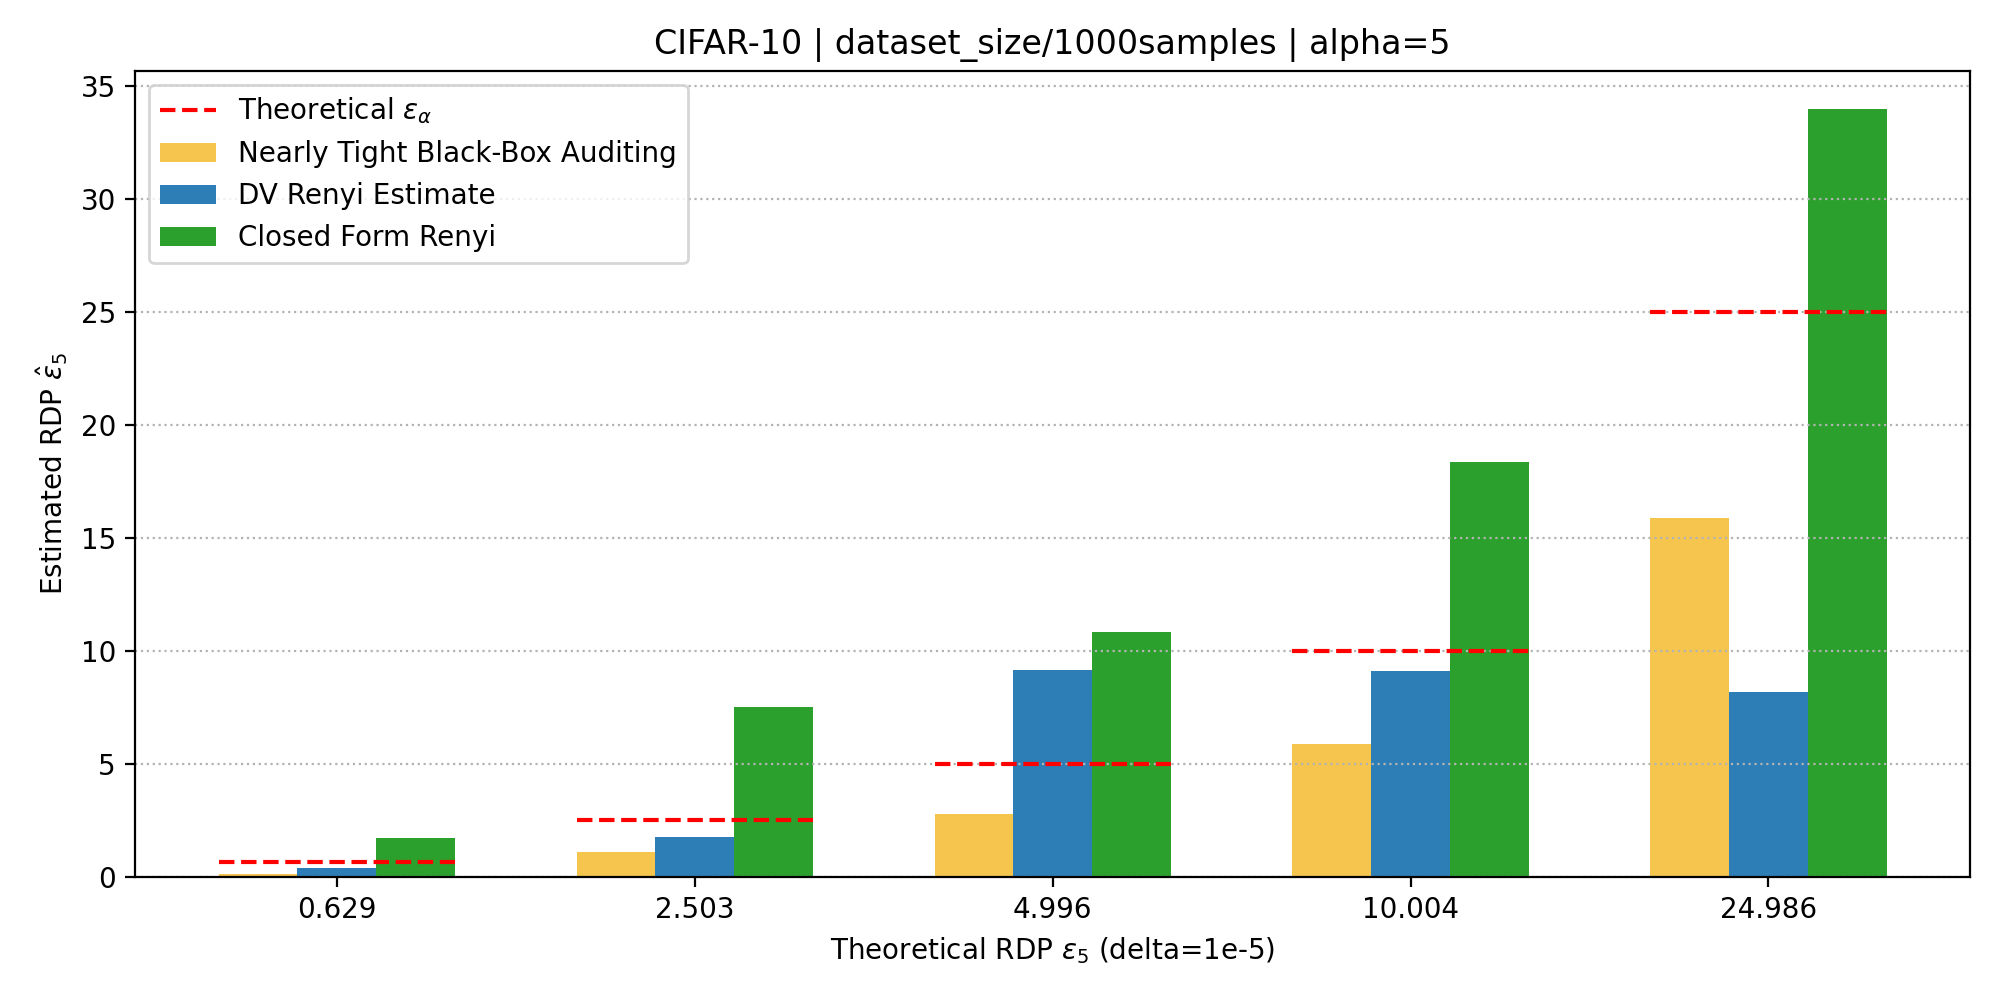

The table this chart was drawn from, first rows:
group_root, dataset, alpha, dp_eps, theoretical_rdp_eps, losses_in_count, losses_out_count, dv_epochs, dv_batch_size, dv_lr, dv_ema_rate, nearly_tight_dp_mean, nearly_tight_rdp_mean, dv_qp_raw, dv_pq_raw, dv_selected_raw, dv_scaled_alpha, closed_qp_raw, closed_pq_raw, closed_selected_raw, closed_scaled_alpha, closed_qp_mu0, closed_qp_var0, closed_qp_mu1
exp_data/dataset_size/1000samples, cifar10_half_cnn, 5.0, 2.0, 0.6289, 500, 500, 250, 400, 0.0001, 1.0, 0.6373, 0.1126, 0.07356, nan, 0.07356, 0.3678, 0.3101, 0.3427, 0.3427, 1.714, -5.564, 1.611, -6.023
exp_data/dataset_size/1000samples, cifar10_half_cnn, 5.0, 4.38, 2.503, 500, 500, 250, 400, 0.0001, 1.0, 2.652, 1.093, 0.3512, nan, 0.3512, 1.756, 1.497, 1.158, 1.497, 7.486, -5.241, 0.7819, -5.875
exp_data/dataset_size/1000samples, cifar10_half_cnn, 5.0, 6.57, 4.996, 500, 500, 250, 400, 0.0001, 1.0, 4.593, 2.772, 1.831, nan, 1.831, 9.154, 2.165, 2.101, 2.165, 10.83, -5.166, 0.5478, -5.849
exp_data/dataset_size/1000samples, cifar10_half_cnn, 5.0, 10.0, 10, 500, 500, 250, 400, 0.0001, 1.0, 7.211, 5.869, 1.819, nan, 1.819, 9.097, 2.613, 3.67, 3.67, 18.35, -5.12, 0.4088, -5.833
exp_data/dataset_size/1000samples, cifar10_half_cnn, 5.0, 17.85, 24.99, 500, 500, 250, 400, 0.0001, 1.0, 13.32, 15.87, 1.632, 1.214, 1.632, 8.159, 2.948, 6.795, 6.795, 33.97, -5.087, 0.3159, -5.824
